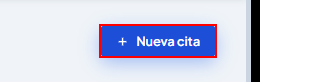
Task: Robot RPA en UiPath para la automatización e inserción de citas médicas en el ERP clínico de Neclatrony (TFM EBIS)
Workflow: Main

Step 1 [then]: click on the button 'btn-nueva-cita'

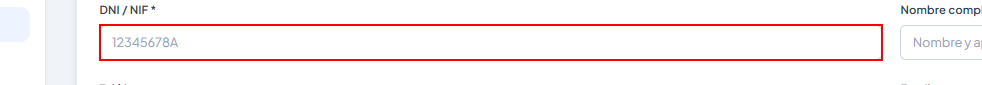
Step 2: type [strDni] into the text box 'input-dni-paciente'

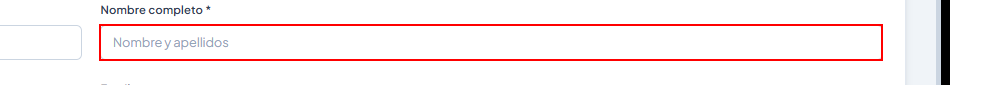
Step 3: type [strNombre] into the text box 'input-nombre-paciente'

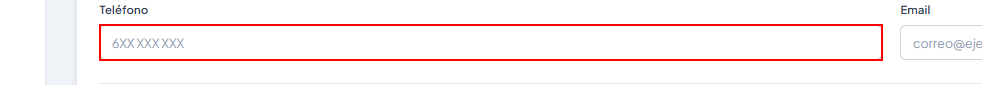
Step 4: type [strTelefono] into the text box 'input-telefono-paciente'

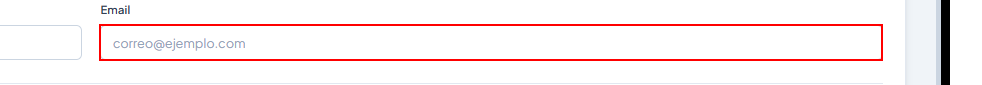
Step 5: type [strEmail] into the text box 'input-email-paciente'

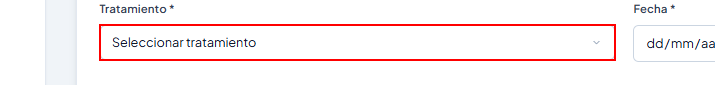
Step 6: select [strTratamiento] in the drop-down 'select-tratamiento'

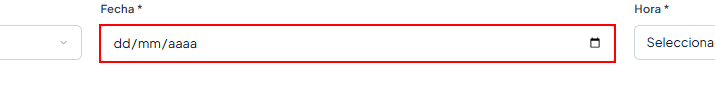
Step 7: type [strFecha] into the text box 'input-fecha-cita'

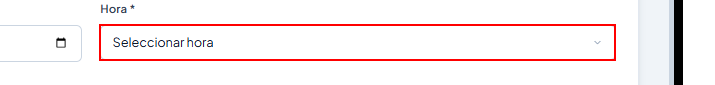
Step 8: select [strHora] in the drop-down 'input-hora-cita'

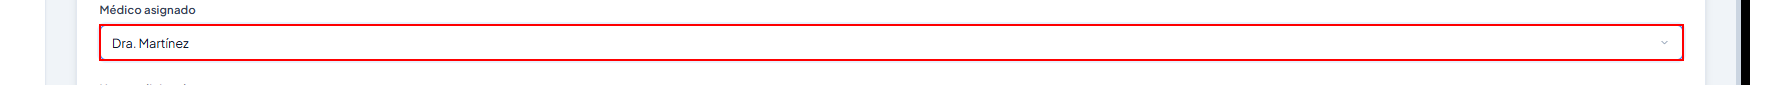
Step 9: select [strDoctor] in the drop-down 'select-medico'

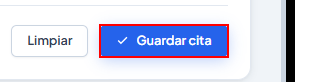
Step 10: click on the button 'btn-guardar-cita'

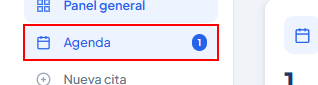
Step 11: click on the element

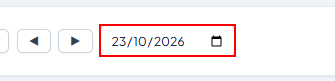
Step 12: type [strFecha] into the text box 'agenda-fecha'

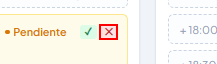
Step 13: click on the button

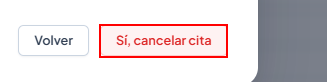
Step 14: click on the button 'btn-confirmar-cancelacion'

Step 15 [else]: click on the element (same screen as step 11)

Step 16: type [strFecha] into the text box 'agenda-fecha' (same screen as step 12)

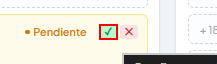
Step 17: click on the button
